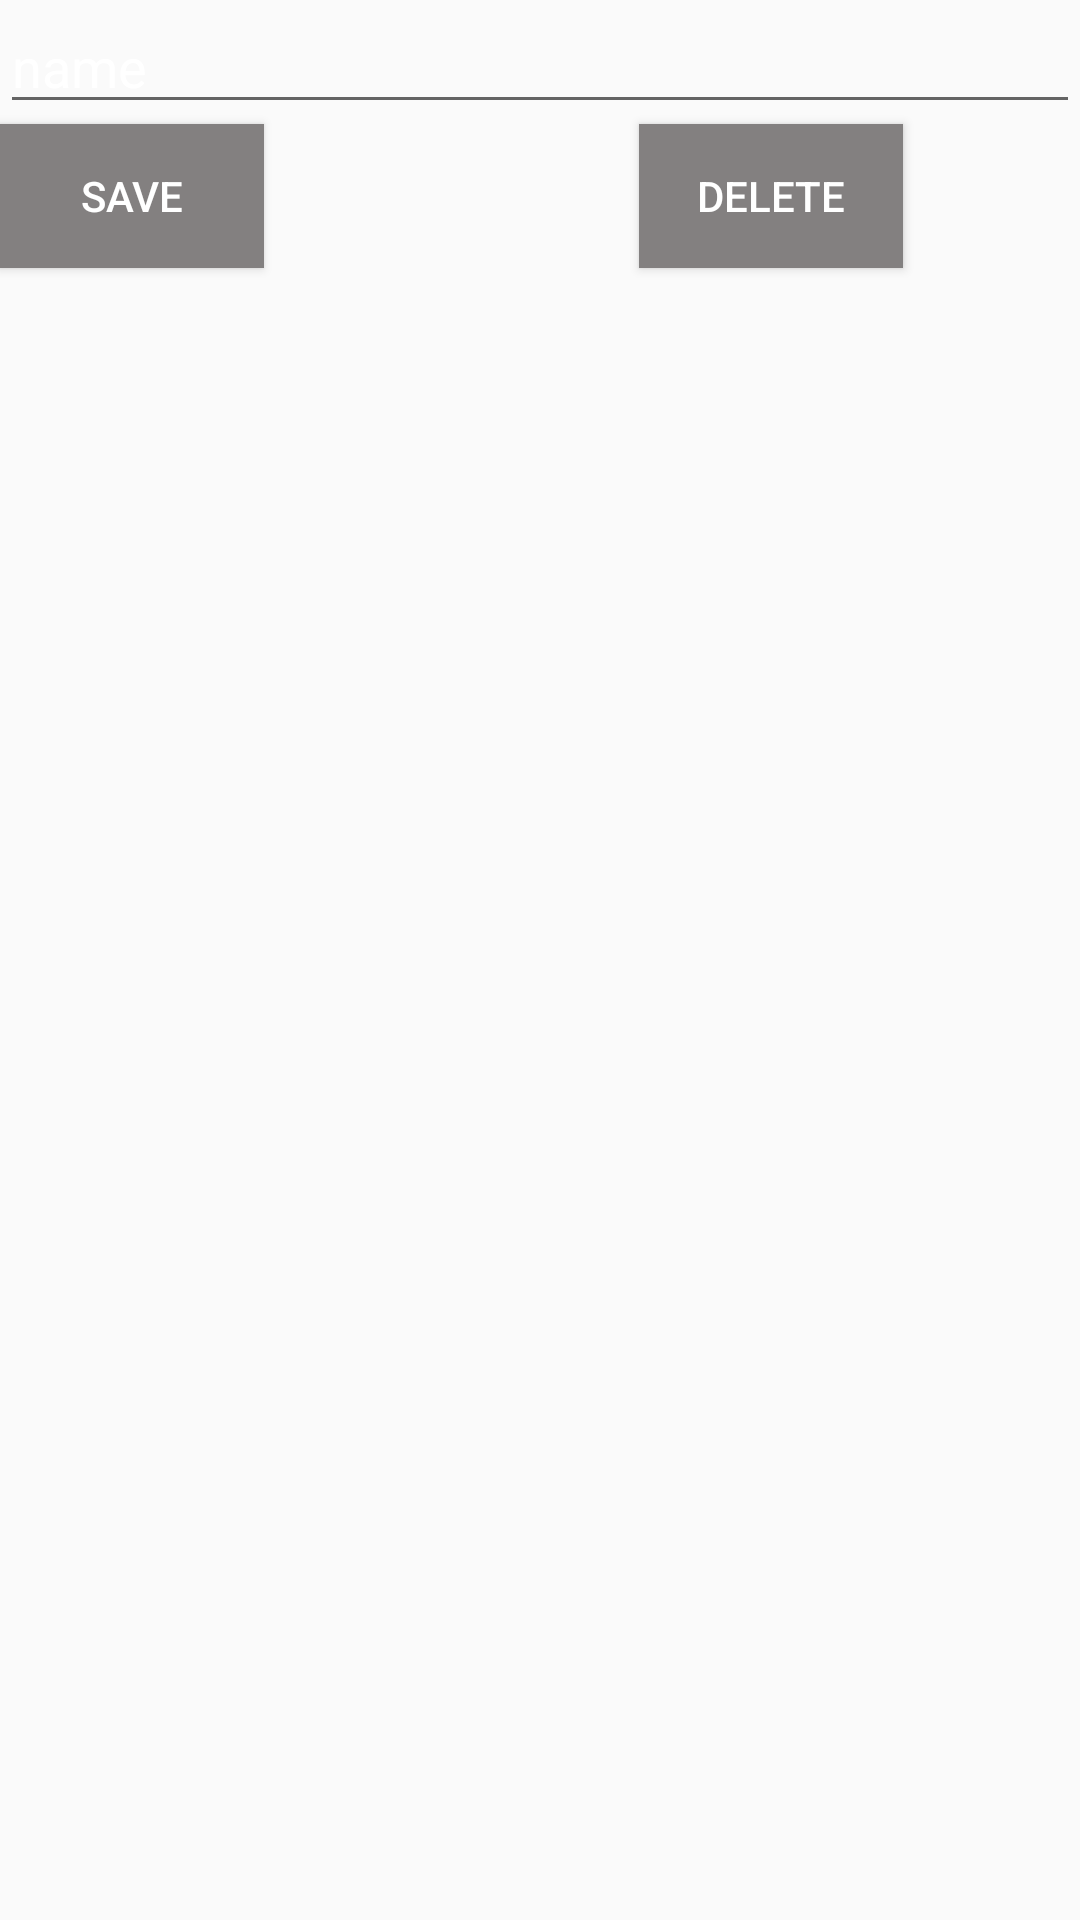

This screen was rendered from an Android layout file. Write that file and the resources it references.
<!-- AndroidManifest.xml: application theme AppTheme -->
<!-- res/layout/dialog_edit_category.xml -->
<?xml version="1.0" encoding="utf-8"?>
<RelativeLayout xmlns:android="http://schemas.android.com/apk/res/android"
    android:orientation="horizontal"
    android:layout_width="wrap_content"
    android:layout_height="wrap_content">
    <EditText
        android:id="@+id/editCategoryName"
        android:inputType="textEmailAddress"
        android:layout_width="match_parent"
        android:layout_height="wrap_content"
        android:hint="name"
        android:layout_alignParentTop="true"
        android:layout_centerHorizontal="true"
        android:textColorHint="#ffffff"
        android:textColor="#ffffff" />

    <Button
        android:layout_width="wrap_content"
        android:layout_height="wrap_content"
        android:text="delete"
        android:id="@+id/buttonDeleteCategory"
        android:layout_below="@+id/editCategoryName"
        android:layout_alignParentRight="true"
        android:layout_alignParentEnd="true"
        android:background="@color/colorButtonGray"
        android:textColor="#ffffff"
        android:layout_marginRight="59dp"
        android:layout_marginEnd="59dp" />

    <Button
        android:layout_width="wrap_content"
        android:layout_height="wrap_content"
        android:text="SAVE"
        android:background="@color/colorButtonGray"
        android:textColor="#ffffff"
        android:id="@+id/buttonSaveCategory"
        android:layout_below="@+id/editCategoryName" />
</RelativeLayout>
<!-- resources referenced by this layout -->
<resources>
  <color name="colorButtonGray">#838080</color>
  <style name="AppTheme" parent="Theme.AppCompat.Light.DarkActionBar">
          
          <item name="colorPrimary">@color/colorPrimary</item>
          <item name="colorPrimaryDark">@color/colorPrimaryDark</item>
          <item name="colorAccent">@color/colorAccent</item>
          <item name="windowActionBar">false</item>
          <item name="windowNoTitle">true</item>
      </style>
  <color name="colorPrimary">#000000</color>
  <color name="colorPrimaryDark">#000000</color>
  <color name="colorAccent">#409ffd</color>
</resources>
